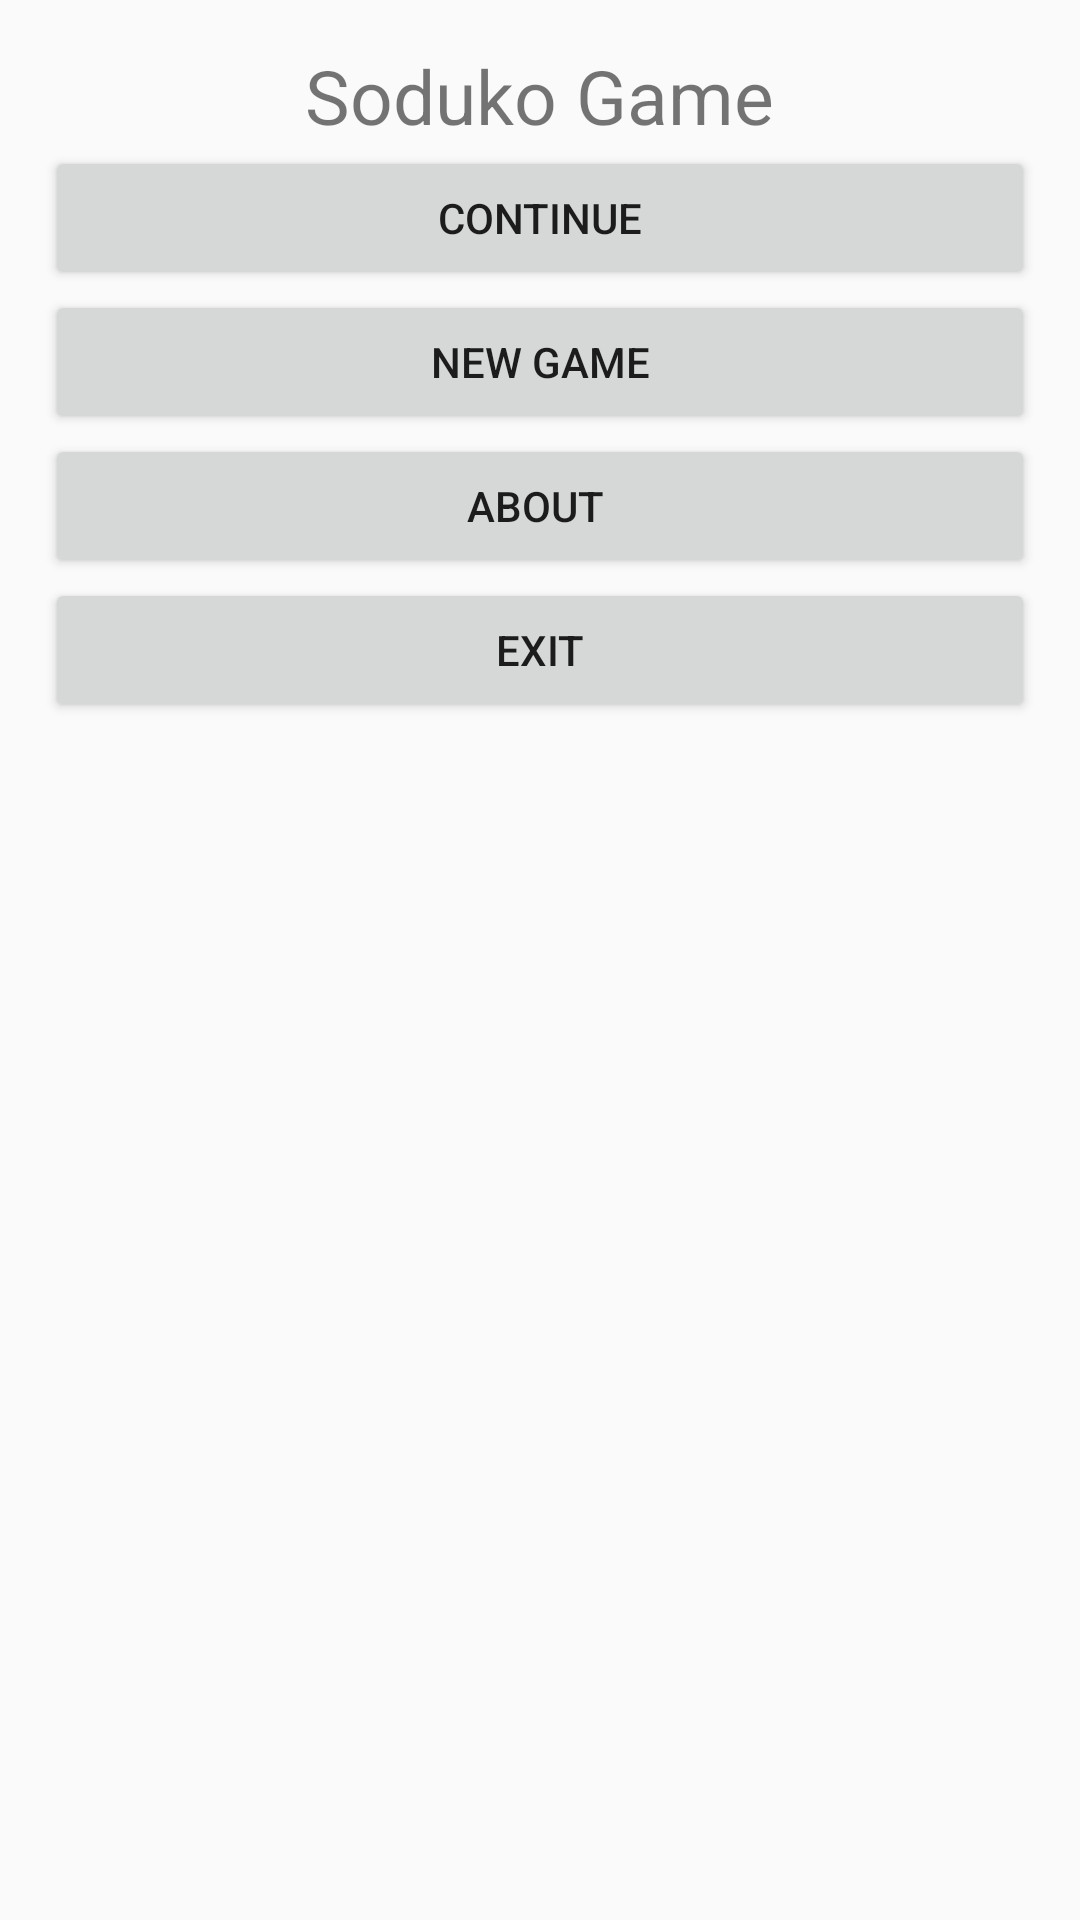

Layout XML and referenced resources for this Android screen:
<!-- AndroidManifest.xml: application theme Theme.Soduko -->
<!-- res/layout/activity_main.xml -->
<?xml version="1.0" encoding="utf-8"?>
<android.support.constraint.ConstraintLayout xmlns:android="http://schemas.android.com/apk/res/android"
    android:orientation="horizontal"
    android:layout_width="fill_parent"
    android:layout_height="fill_parent"
    android:padding="15dip"
>
    <LinearLayout
        android:orientation="vertical"
        android:layout_width="match_parent"
        android:layout_height="match_parent"
        android:layout_gravity="center"
        >

        <TextView
            android:text="Soduko Game"
            android:layout_width="wrap_content"
            android:layout_height="wrap_content"
            android:gravity="center"
            android:layout_gravity="center"
            android:textSize="25sp"/>

        <Button
            android:id="@+id/continue_btn"
            android:layout_width="match_parent"
            android:layout_height="wrap_content"
            android:text="Continue"/>

        <Button
            android:id="@+id/new_btn"
            android:layout_width="fill_parent"
            android:layout_height="wrap_content"
            android:text="New Game"/>

        <Button
            android:id="@+id/about_btn"
            android:layout_width="fill_parent"
            android:layout_height="wrap_content"
            android:text="About " />

        <Button
            android:id="@+id/exit_button"
            android:layout_width="fill_parent"
            android:layout_height="wrap_content"
            android:onClick="clickFunction"
            android:text="Exit"/>
    </LinearLayout>
</android.support.constraint.ConstraintLayout>
<!-- resources referenced by this layout -->
<resources>
  <style name="Theme.Soduko" parent="Theme.AppCompat.Light.DarkActionBar">
          
          <item name="colorPrimary">@color/purple_500</item>
          <item name="colorPrimaryDark">@color/purple_700</item>
          <item name="colorAccent">@color/teal_200</item>
          
      </style>
  <!-- not gathered from this repository: default colours our renderer supplied (Android Studio template values) -->
  <color name="purple_500">#FF6200EE</color>
  <color name="purple_700">#FF3700B3</color>
  <color name="teal_200">#FF03DAC5</color>
</resources>
